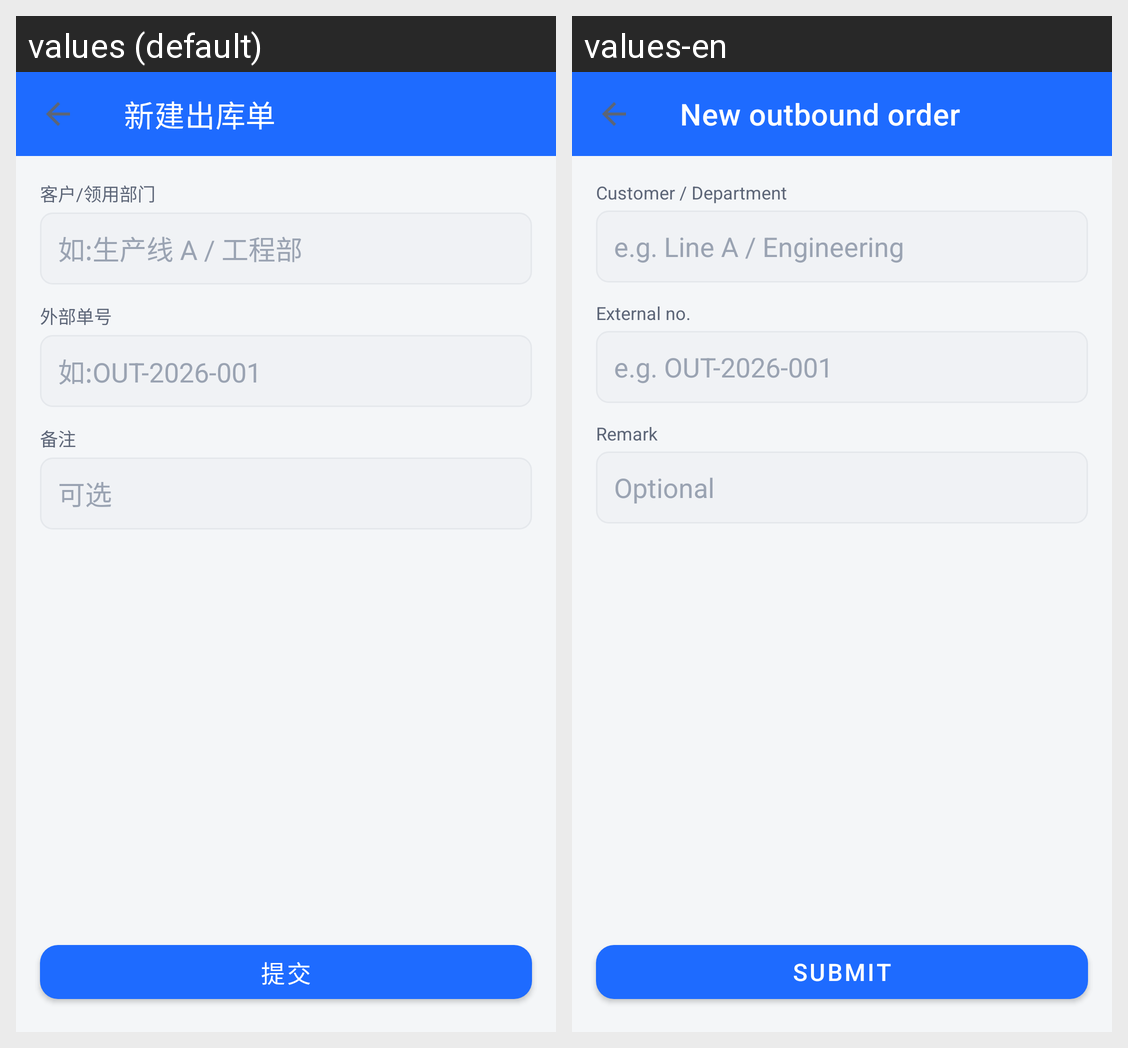

Strings drawn on this Android screen and how each of the app's shown locales translates them:
Android screen res/layout/activity_outbound_new.xml rendered under 2 locales, left to right: values (default), values-en. Device: Nexus 5 (rendered at 1080×1920; each locale shown at half size, 540×960, under a caption strip naming it); theme Theme.SimpleWmsPda.
Strings drawn on this screen, with the default value and each locale's value (text and hints the layout hard-codes, and strings that could not be matched under every locale, appear in the picture but are not listed):

outbound_new_title
  values: 新建出库单
  values-en: New outbound order

outbound_customer
  values: 客户/领用部门
  values-en: Customer / Department

ph_customer_dept
  values: 如:生产线 A / 工程部
  values-en: e.g. Line A / Engineering

inbound_external_no
  values: 外部单号
  values-en: External no.

ph_external_no_out
  values: 如:OUT-2026-001
  values-en: e.g. OUT-2026-001

inbound_remark
  values: 备注
  values-en: Remark

ph_optional
  values: 可选
  values-en: Optional

action_submit
  values: 提交
  values-en: Submit
